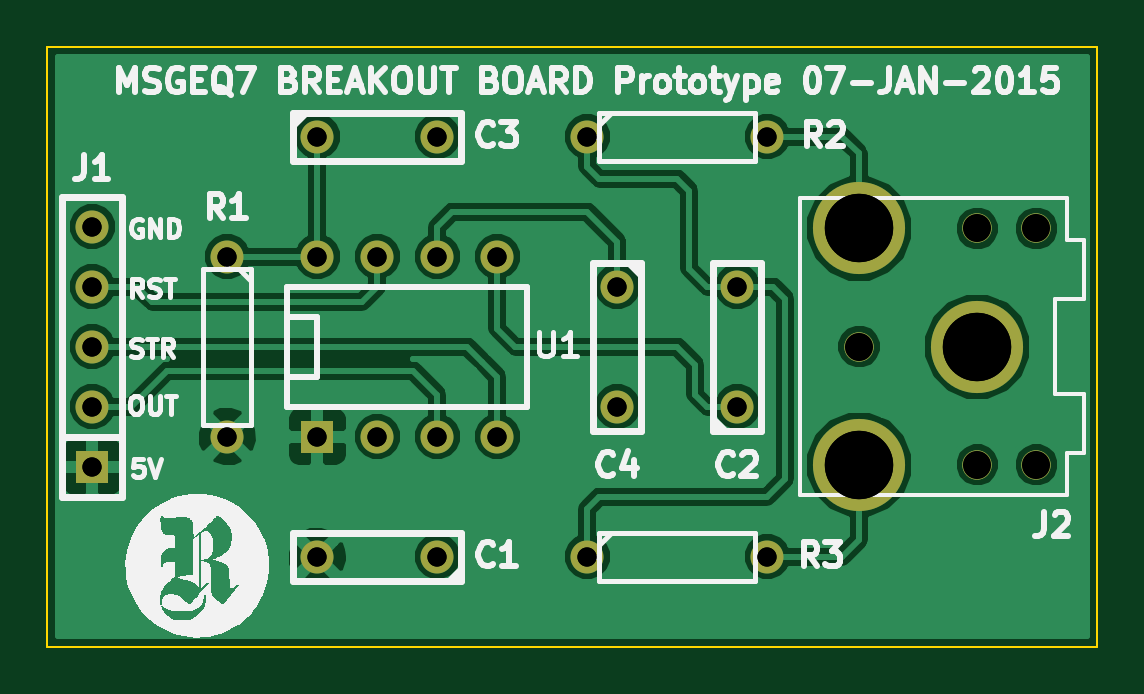
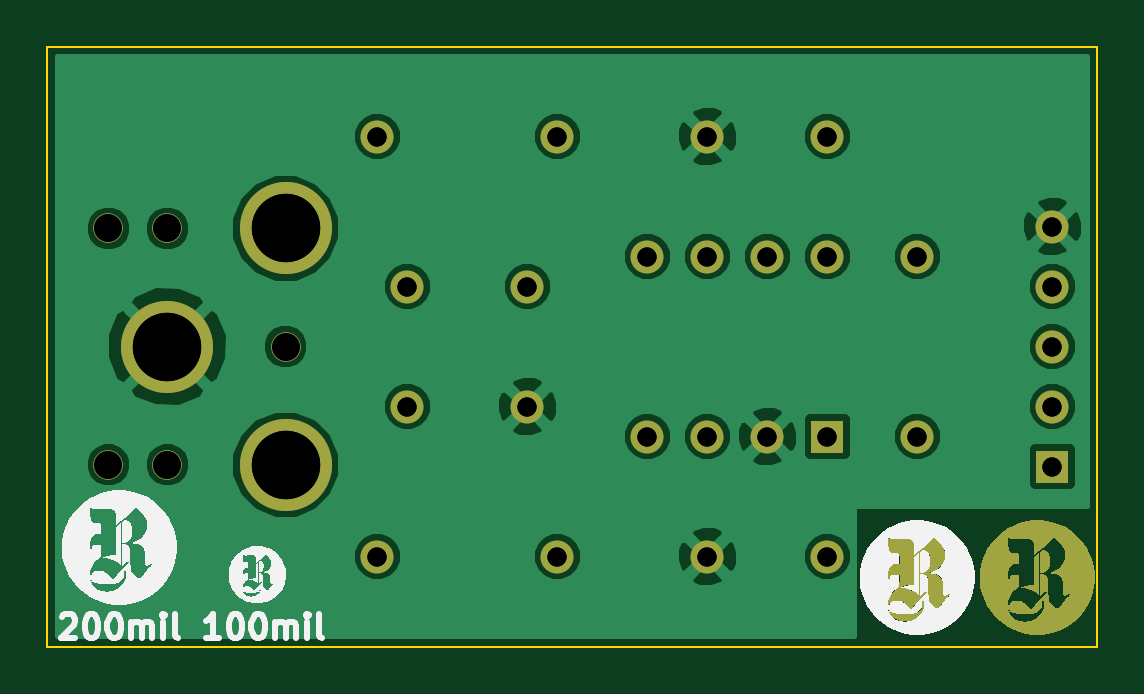
Circuit board: 9 layer files. Board 44.5 x 25.4 mm.
- bottom_copper: MSGEQ7_Breakout_Board-B_Cu.gbl (46511 bytes)
- bottom_mask: MSGEQ7_Breakout_Board-B_Mask.gbs (17868 bytes)
- bottom_silk: MSGEQ7_Breakout_Board-B_SilkS.gbo (29580 bytes)
- outline: MSGEQ7_Breakout_Board-Edge_Cuts.gbr (419 bytes)
- top_copper: MSGEQ7_Breakout_Board-F_Cu.gtl (36860 bytes)
- top_mask: MSGEQ7_Breakout_Board-F_Mask.gts (1009 bytes)
- top_silk: MSGEQ7_Breakout_Board-F_SilkS.gto (26069 bytes)
- drill: MSGEQ7_Breakout_Board-Merge.drl (586 bytes)
- drill: MSGEQ7_Breakout_Board.drl (395 bytes)

=== bottom_copper: MSGEQ7_Breakout_Board-B_Cu.gbl (46511 bytes, source omitted) ===
=== bottom_mask: MSGEQ7_Breakout_Board-B_Mask.gbs (17868 bytes, source omitted) ===
=== bottom_silk: MSGEQ7_Breakout_Board-B_SilkS.gbo (29580 bytes, source omitted) ===
=== outline: MSGEQ7_Breakout_Board-Edge_Cuts.gbr ===
G04 (created by PCBNEW (2013-07-07 BZR 4022)-stable) date 1/7/2015 9:28:31 AM*
%MOIN*%
G04 Gerber Fmt 3.4, Leading zero omitted, Abs format*
%FSLAX34Y34*%
G01*
G70*
G90*
G04 APERTURE LIST*
%ADD10C,0.00590551*%
%ADD11C,0.00393701*%
G04 APERTURE END LIST*
G54D10*
G54D11*
X75500Y-59000D02*
X93000Y-59000D01*
X93000Y-69000D02*
X75500Y-69000D01*
X93000Y-59000D02*
X93000Y-69000D01*
X75500Y-69000D02*
X75500Y-59000D01*
M02*

=== top_copper: MSGEQ7_Breakout_Board-F_Cu.gtl (36860 bytes, source omitted) ===
=== top_mask: MSGEQ7_Breakout_Board-F_Mask.gts ===
G04 (created by PCBNEW (2013-07-07 BZR 4022)-stable) date 1/7/2015 9:28:31 AM*
%MOIN*%
G04 Gerber Fmt 3.4, Leading zero omitted, Abs format*
%FSLAX34Y34*%
G01*
G70*
G90*
G04 APERTURE LIST*
%ADD10C,0.00590551*%
%ADD11C,0.055*%
%ADD12R,0.055X0.055*%
%ADD13C,0.153543*%
%ADD14C,0.0492126*%
G04 APERTURE END LIST*
G54D10*
G54D11*
X78500Y-62500D03*
X78500Y-65500D03*
X84500Y-60500D03*
X87500Y-60500D03*
X84500Y-67500D03*
X87500Y-67500D03*
G54D12*
X80000Y-65500D03*
G54D11*
X81000Y-65500D03*
X82000Y-65500D03*
X83000Y-65500D03*
X83000Y-62500D03*
X82000Y-62500D03*
X81000Y-62500D03*
X80000Y-62500D03*
X82000Y-67500D03*
X80000Y-67500D03*
X80000Y-60500D03*
X82000Y-60500D03*
X85000Y-63000D03*
X85000Y-65000D03*
X87000Y-65000D03*
X87000Y-63000D03*
G54D12*
X76250Y-66000D03*
G54D11*
X76250Y-65000D03*
X76250Y-64000D03*
X76250Y-63000D03*
X76250Y-62000D03*
G54D13*
X91000Y-64000D03*
X89031Y-62031D03*
X89031Y-65968D03*
G54D14*
X89031Y-64000D03*
X91000Y-65968D03*
X91000Y-62031D03*
X91984Y-62031D03*
X91984Y-65968D03*
M02*

=== top_silk: MSGEQ7_Breakout_Board-F_SilkS.gto (26069 bytes, source omitted) ===
=== drill: MSGEQ7_Breakout_Board-Merge.drl ===
M48
INCH,TZ
T10C0.047
T11C0.032
T12C0.114
%
T10
X089031Y-64000
X091000Y-62031
X091000Y-65969
X091984Y-62031
X091984Y-65969
T11
X076250Y-62000
X076250Y-63000
X076250Y-64000
X076250Y-65000
X076250Y-66000
X078500Y-62500
X078500Y-65500
X080000Y-60500
X080000Y-62500
X080000Y-65500
X080000Y-67500
X081000Y-62500
X081000Y-65500
X082000Y-60500
X082000Y-62500
X082000Y-65500
X082000Y-67500
X083000Y-62500
X083000Y-65500
X084500Y-60500
X084500Y-67500
X085000Y-63000
X085000Y-65000
X087000Y-63000
X087000Y-65000
X087500Y-60500
X087500Y-67500
T12
X089031Y-62031
X089031Y-65969
X091000Y-64000
M30


=== drill: MSGEQ7_Breakout_Board.drl ===
M48
INCH,LZ
T1C0.032
T2C0.114
%
G90
G05
T1
X07625Y-062
X07625Y-063
X07625Y-064
X07625Y-065
X07625Y-066
X0785Y-0625
X0785Y-0655
X08Y-0605
X08Y-0625
X08Y-0655
X08Y-0675
X081Y-0625
X081Y-0655
X082Y-0605
X082Y-0625
X082Y-0655
X082Y-0675
X083Y-0625
X083Y-0655
X0845Y-0605
X0845Y-0675
X085Y-063
X085Y-065
X087Y-063
X087Y-065
X0875Y-0605
X0875Y-0675
T2
X089031Y-062031
X089031Y-065969
X091Y-064
T0
M30

